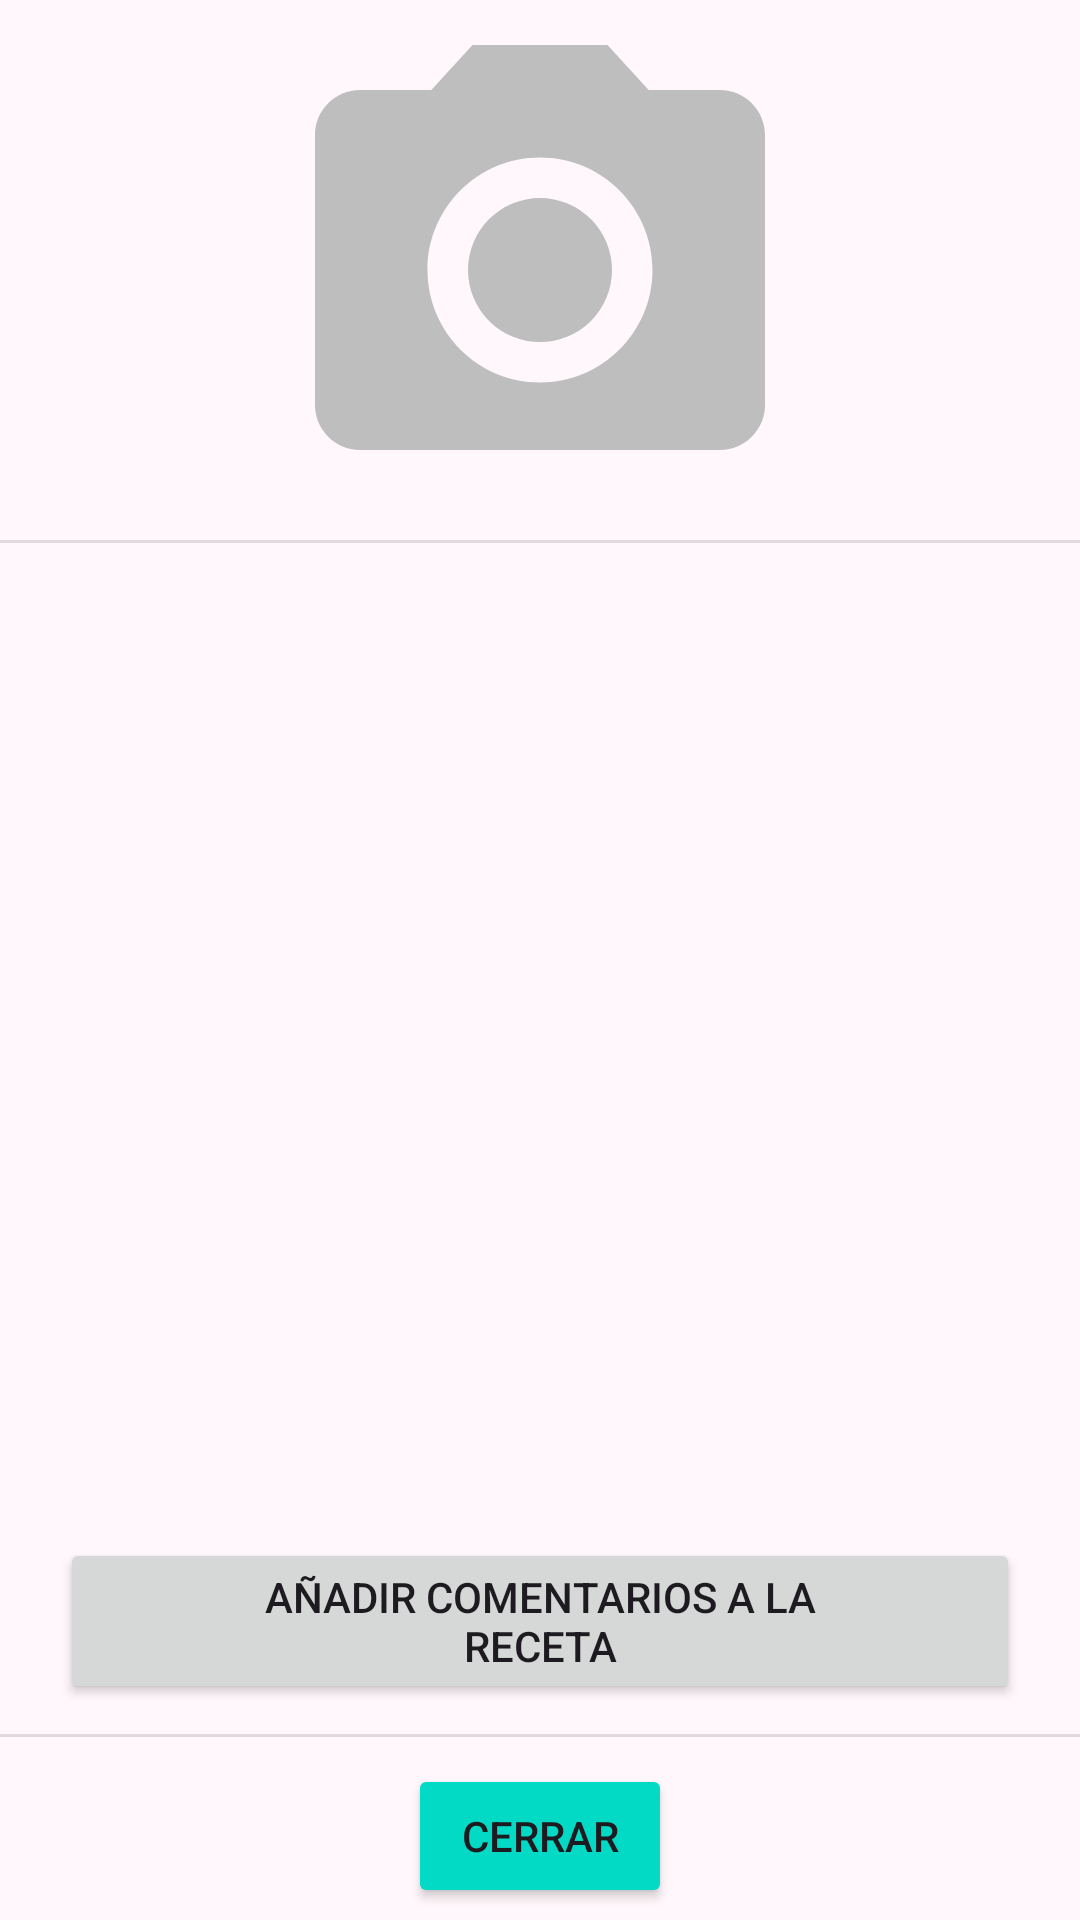

The Android layout XML behind this screen, and the referenced resources:
<!-- AndroidManifest.xml: application theme Theme.MiRecetarioDeCocina -->
<!-- res/layout/fragment_view_receta.xml -->
<?xml version="1.0" encoding="utf-8"?>
<androidx.constraintlayout.widget.ConstraintLayout
    xmlns:android="http://schemas.android.com/apk/res/android"
    xmlns:tools="http://schemas.android.com/tools"
    xmlns:app="http://schemas.android.com/apk/res-auto"
    android:layout_width="match_parent"
    android:layout_height="match_parent"
    tools:context=".ViewRecetaFragment">

    <LinearLayout
        android:id="@+id/photo_container"
        android:layout_width="match_parent"
        android:layout_height="0dp"
        android:orientation="vertical"
        android:gravity="top"
        app:layout_constraintLeft_toLeftOf="parent"
        app:layout_constraintRight_toRightOf="parent"
        app:layout_constraintTop_toTopOf="parent">

        <ImageView
            android:id="@+id/photo_recipe"
            android:layout_width="match_parent"
            android:layout_height="180dp"
            android:maxHeight="180dp"
            android:src="@drawable/baseline_photo_camera_24" />
        <View
            android:id="@+id/dividerPhoto"
            android:layout_width="match_parent"
            android:layout_height="1dp"
            android:background="?android:attr/listDivider" />
    </LinearLayout>

    <androidx.constraintlayout.widget.ConstraintLayout
        android:id="@+id/recipe_data_container"
        android:layout_width="match_parent"
        android:layout_height="wrap_content"
        app:layout_constraintTop_toBottomOf="@id/photo_container"
        app:layout_constraintLeft_toLeftOf="parent"
        app:layout_constraintRight_toRightOf="parent"
        app:layout_constraintBottom_toTopOf="@id/btns_recipe">

    </androidx.constraintlayout.widget.ConstraintLayout>

    <androidx.constraintlayout.widget.ConstraintLayout
        android:id="@+id/btns_recipe"
        android:layout_width="match_parent"
        android:layout_height="wrap_content"
        android:layout_margin="10dp"
        app:layout_constraintLeft_toLeftOf="parent"
        app:layout_constraintRight_toRightOf="parent"
        app:layout_constraintBottom_toTopOf="@id/btn_add_recipe_comment">

        <com.google.android.material.button.MaterialButtonToggleGroup
            android:id="@+id/toggleButtonViewRecipe"
            app:checkedButton="@id/btn_ingredients"
            android:layout_width="wrap_content"
            android:layout_height="wrap_content"
            app:layout_constraintTop_toTopOf="parent"
            app:layout_constraintLeft_toLeftOf="parent"
            app:layout_constraintRight_toRightOf="parent"
            app:layout_constraintBottom_toBottomOf="parent">
            <Button
                style="?attr/materialButtonOutlinedStyle"
                android:id="@+id/btn_ingredients"
                android:layout_width="wrap_content"
                android:layout_height="wrap_content"
                android:text="Ingredientes"
                android:textSize="12sp" />
            <Button
                style="?attr/materialButtonOutlinedStyle"
                android:id="@+id/btn_howtomake"
                android:layout_width="wrap_content"
                android:layout_height="wrap_content"
                android:text="Modo de preparación"
                android:textSize="12sp" />
        </com.google.android.material.button.MaterialButtonToggleGroup>
    </androidx.constraintlayout.widget.ConstraintLayout>

    <Button
        android:id="@+id/btn_add_recipe_comment"
        android:layout_width="match_parent"
        android:layout_height="wrap_content"
        android:text="Añadir comentarios a la receta"
        android:layout_marginVertical="10dp"
        android:layout_marginHorizontal="20dp"
        android:paddingHorizontal="60dp"
        android:drawableLeft="@drawable/baseline_edit_square_24"
        app:layout_constraintLeft_toLeftOf="parent"
        app:layout_constraintRight_toRightOf="parent"
        app:layout_constraintBottom_toTopOf="@id/btn_view_recipe" />

    <androidx.constraintlayout.widget.ConstraintLayout
        android:id="@+id/btn_view_recipe"
        android:layout_width="match_parent"
        android:layout_height="wrap_content"
        android:layout_marginBottom="4dp"
        app:layout_constraintBottom_toBottomOf="parent">
        <View
            android:id="@+id/dividerBottom"
            android:layout_width="match_parent"
            android:layout_height="1dp"
            app:layout_constraintTop_toTopOf="parent"
            android:background="?android:attr/listDivider" />
        <Button
            android:id="@+id/btn_recipe_close"
            android:layout_width="wrap_content"
            android:layout_height="wrap_content"
            android:backgroundTint="@color/design_default_color_secondary"
            android:text="Cerrar"
            android:layout_marginTop="10dp"
            app:layout_constraintBottom_toBottomOf="parent"
            app:layout_constraintLeft_toLeftOf="parent"
            app:layout_constraintRight_toRightOf="parent"
            app:layout_constraintTop_toTopOf="parent" />


    </androidx.constraintlayout.widget.ConstraintLayout>

</androidx.constraintlayout.widget.ConstraintLayout>
<!-- resources referenced by this layout -->
<resources>
  <!-- drawable baseline_photo_camera_24 (drawable) -->
  <vector xmlns:android="http://schemas.android.com/apk/res/android" android:height="24dp" android:tint="#BEBEBE" android:viewportHeight="24" android:viewportWidth="24" android:width="24dp">
        
      <path android:fillColor="@android:color/white" android:pathData="M12,12m-3.2,0a3.2,3.2 0,1 1,6.4 0a3.2,3.2 0,1 1,-6.4 0"/>
        
      <path android:fillColor="@android:color/white" android:pathData="M9,2L7.17,4L4,4c-1.1,0 -2,0.9 -2,2v12c0,1.1 0.9,2 2,2h16c1.1,0 2,-0.9 2,-2L22,6c0,-1.1 -0.9,-2 -2,-2h-3.17L15,2L9,2zM12,17c-2.76,0 -5,-2.24 -5,-5s2.24,-5 5,-5 5,2.24 5,5 -2.24,5 -5,5z"/>
      
  </vector>
  <style name="Theme.MiRecetarioDeCocina" parent="Base.Theme.MiRecetarioDeCocina" />
  <color name="md_theme_primary">#7A1D99</color>
  <color name="md_theme_onPrimary">#FFFFFF</color>
  <color name="md_theme_primaryContainer">#953BB3</color>
  <color name="md_theme_onPrimaryContainer">#FAD6FF</color>
  <color name="md_theme_secondary">#2B6195</color>
  <color name="md_theme_onSecondary">#FFFFFF</color>
  <color name="md_theme_secondaryContainer">#94C5FF</color>
  <color name="md_theme_onSecondaryContainer">#165184</color>
  <color name="md_theme_tertiary">#566422</color>
  <color name="md_theme_onTertiary">#FFFFFF</color>
  <color name="md_theme_tertiaryContainer">#9AAB60</color>
  <color name="md_theme_onTertiaryContainer">#323F00</color>
  <color name="md_theme_error">#BA0029</color>
  <color name="md_theme_onError">#FFFFFF</color>
  <color name="md_theme_errorContainer">#E90036</color>
  <color name="md_theme_onErrorContainer">#FFFBFF</color>
  <color name="md_theme_background">#FFF7FB</color>
  <color name="md_theme_onBackground">#201921</color>
  <color name="md_theme_surface">#FDF8F8</color>
  <color name="md_theme_onSurface">#1C1B1C</color>
  <color name="md_theme_surfaceVariant">#EFDDEE</color>
  <color name="md_theme_onSurfaceVariant">#4F4350</color>
  <color name="md_theme_outline">#817382</color>
  <color name="md_theme_outlineVariant">#D2C1D2</color>
  <color name="md_theme_inverseSurface">#313030</color>
  <color name="md_theme_inverseOnSurface">#F4F0F0</color>
  <color name="md_theme_inversePrimary">#EFB0FF</color>
  <color name="md_theme_primaryFixed">#FAD7FF</color>
  <color name="md_theme_onPrimaryFixed">#330044</color>
  <color name="md_theme_primaryFixedDim">#EFB0FF</color>
  <color name="md_theme_onPrimaryFixedVariant">#731492</color>
  <color name="md_theme_secondaryFixed">#D1E4FF</color>
  <color name="md_theme_onSecondaryFixed">#001D36</color>
  <color name="md_theme_secondaryFixedDim">#9ECAFF</color>
  <color name="md_theme_onSecondaryFixedVariant">#04497C</color>
  <color name="md_theme_tertiaryFixed">#D9EB99</color>
  <color name="md_theme_onTertiaryFixed">#171E00</color>
  <color name="md_theme_tertiaryFixedDim">#BDCE7F</color>
  <color name="md_theme_onTertiaryFixedVariant">#3E4C0A</color>
  <color name="md_theme_surfaceDim">#DDD9D9</color>
  <color name="md_theme_surfaceBright">#FDF8F8</color>
  <color name="md_theme_surfaceContainerLowest">#FFFFFF</color>
  <color name="md_theme_surfaceContainerLow">#F7F2F2</color>
  <color name="md_theme_surfaceContainer">#F1EDED</color>
  <color name="md_theme_surfaceContainerHigh">#ECE7E7</color>
  <color name="md_theme_surfaceContainerHighest">#E6E1E1</color>
</resources>
